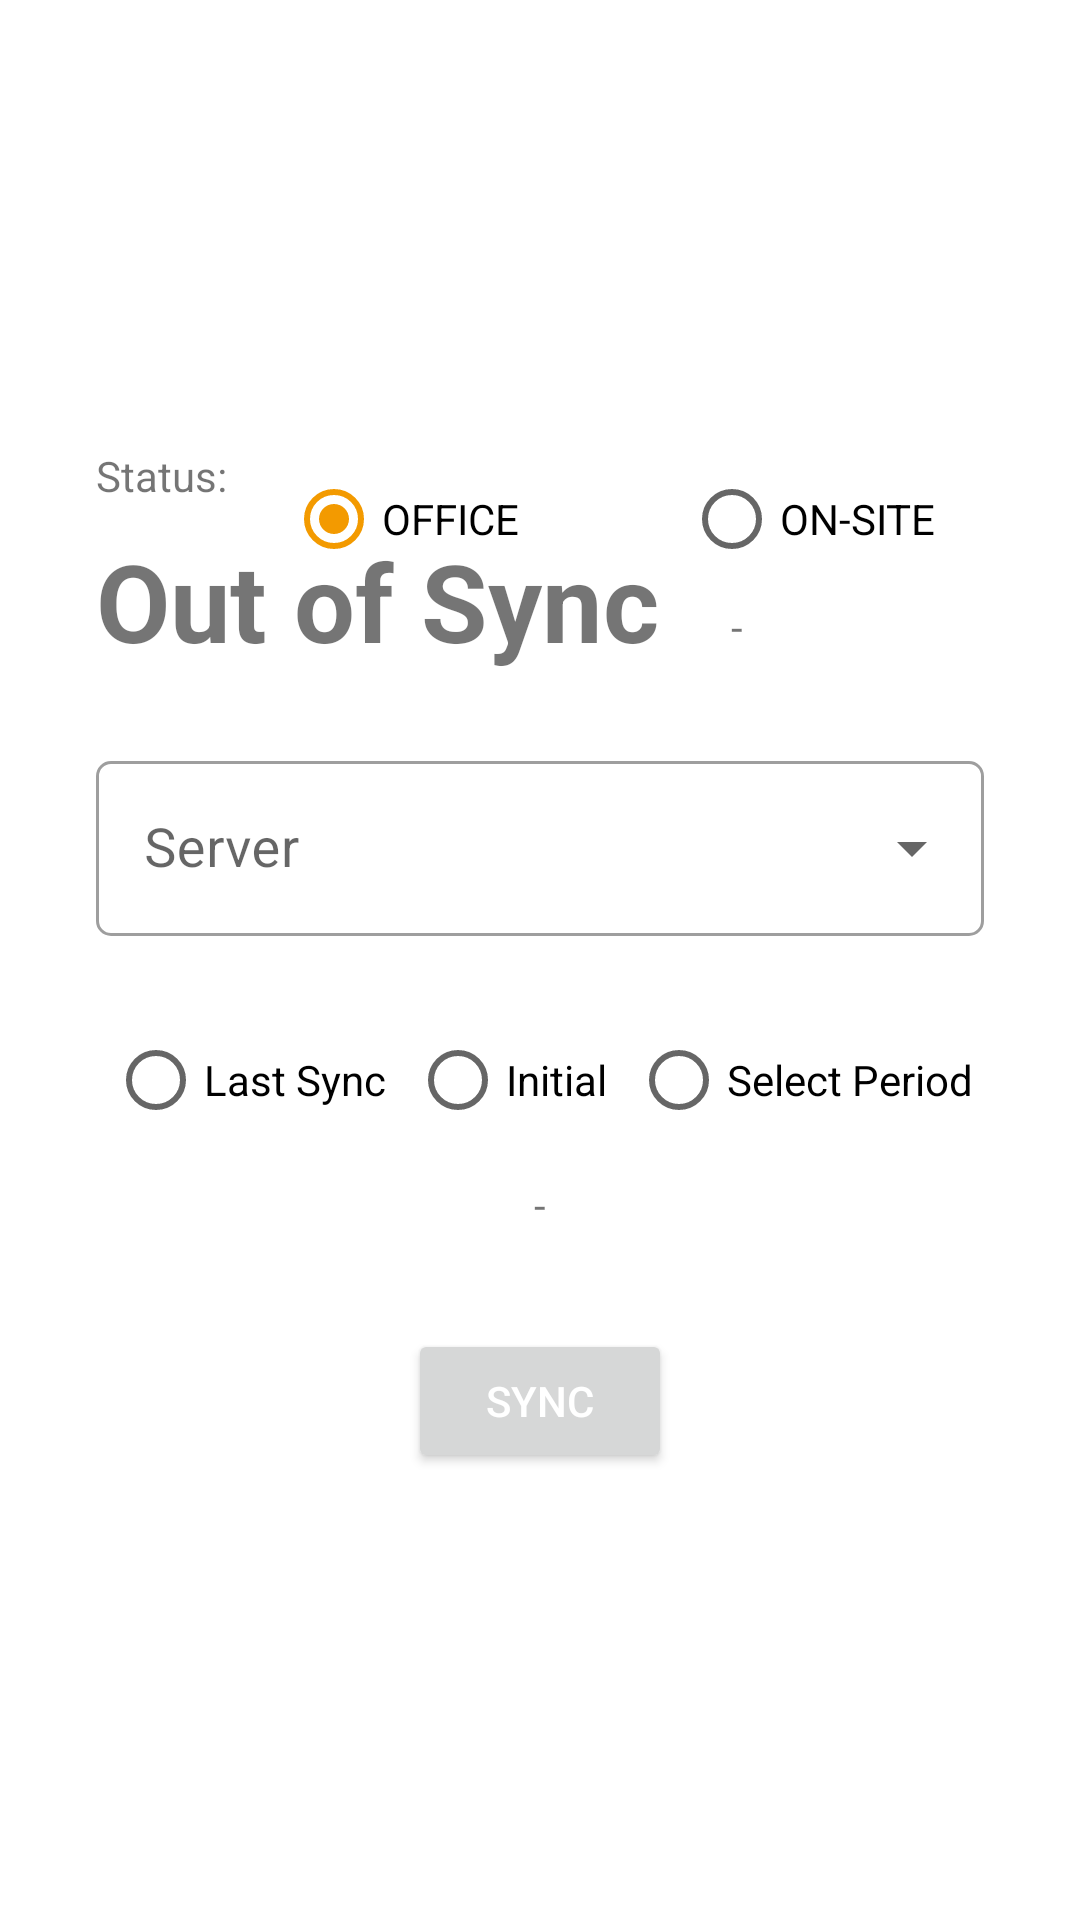

Reconstruct the res/layout file that produces this screen, plus the resources it refers to.
<!-- AndroidManifest.xml: application theme Theme.bmeg -->
<!-- res/layout/fragment_sync.xml -->
<?xml version="1.0" encoding="utf-8"?>
<androidx.constraintlayout.widget.ConstraintLayout xmlns:android="http://schemas.android.com/apk/res/android"
    xmlns:app="http://schemas.android.com/apk/res-auto"
    xmlns:tools="http://schemas.android.com/tools"
    android:layout_width="match_parent"
    android:layout_height="match_parent">

    <androidx.constraintlayout.widget.ConstraintLayout
        android:layout_width="match_parent"
        android:layout_height="wrap_content"
        android:layout_marginStart="32dp"
        android:layout_marginEnd="32dp"
        app:layout_constraintBottom_toBottomOf="parent"
        app:layout_constraintEnd_toEndOf="parent"
        app:layout_constraintStart_toStartOf="parent"
        app:layout_constraintTop_toTopOf="parent">


        <androidx.constraintlayout.widget.ConstraintLayout
            android:id="@+id/cl_period"
            android:layout_width="wrap_content"
            android:layout_height="wrap_content"
            android:layout_marginTop="24dp"
            app:layout_constraintEnd_toEndOf="parent"
            app:layout_constraintStart_toStartOf="parent"
            app:layout_constraintTop_toBottomOf="@+id/tl_server">

            <RadioGroup
                android:id="@+id/radio_period"
                android:layout_width="wrap_content"
                android:layout_height="wrap_content"
                android:layout_marginTop="24dp"
                android:orientation="horizontal"
                app:layout_constraintEnd_toEndOf="parent"
                app:layout_constraintTop_toBottomOf="@+id/tl_server">

                <RadioButton
                    android:id="@+id/rb_last_sync"
                    android:layout_width="wrap_content"
                    android:layout_height="wrap_content"
                    android:layout_marginRight="8dp"
                    android:text="Last Sync" />

                <RadioButton
                    android:id="@+id/rb_last_year"
                    android:layout_width="wrap_content"
                    android:layout_height="wrap_content"
                    android:layout_marginRight="8dp"
                    android:text="Initial" />

                <RadioButton
                    android:id="@+id/rb_period"
                    android:layout_width="wrap_content"
                    android:layout_height="wrap_content"
                    android:text="Select Period" />


            </RadioGroup>

            <TextView
                android:id="@+id/tv_period"
                android:layout_width="0dp"
                android:layout_height="wrap_content"
                android:layout_marginStart="16dp"
                android:layout_marginTop="8dp"
                android:layout_marginEnd="16dp"
                android:text="-"
                android:textAlignment="center"
                app:layout_constraintEnd_toEndOf="parent"
                app:layout_constraintStart_toStartOf="parent"
                app:layout_constraintTop_toBottomOf="@+id/radio_period" />

        </androidx.constraintlayout.widget.ConstraintLayout>

        <com.google.android.material.textfield.TextInputLayout
            android:id="@+id/tl_server"
            style="@style/Widget.MaterialComponents.TextInputLayout.OutlinedBox.ExposedDropdownMenu"
            android:layout_width="match_parent"
            android:layout_height="wrap_content"
            android:layout_marginTop="24dp"
            android:hint="Server"
            app:boxCornerRadiusBottomEnd="5dp"
            app:boxCornerRadiusBottomStart="5dp"
            app:boxCornerRadiusTopEnd="5dp"
            app:boxCornerRadiusTopStart="5dp"
            app:layout_constraintEnd_toEndOf="parent"
            app:layout_constraintStart_toStartOf="parent"
            app:layout_constraintTop_toBottomOf="@+id/tv_status">

            <AutoCompleteTextView
                android:id="@+id/act_server"
                android:layout_width="match_parent"
                android:layout_height="wrap_content"
                android:ems="10"
                android:imeOptions="actionDone"
                android:inputType="none"
                android:singleLine="true"
                android:textSize="18sp"
                tools:ignore="LabelFor" />

        </com.google.android.material.textfield.TextInputLayout>


        <RadioGroup
            android:id="@+id/radio_group"
            android:layout_width="wrap_content"
            android:layout_height="wrap_content"
            android:layout_marginEnd="16dp"
            android:orientation="horizontal"
            app:layout_constraintEnd_toEndOf="parent"
            app:layout_constraintTop_toTopOf="parent">

            <RadioButton
                android:id="@+id/rb_office"
                android:layout_width="wrap_content"
                android:layout_height="wrap_content"
                android:layout_marginRight="50dp"
                android:checked="true"
                android:text="OFFICE" />

            <RadioButton
                android:id="@+id/rb_onsite"
                android:layout_width="wrap_content"
                android:layout_height="wrap_content"
                android:layout_marginLeft="5dp"
                android:text="ON-SITE" />


        </RadioGroup>

        <Button
            android:id="@+id/bt_sync"
            android:layout_width="wrap_content"
            android:layout_height="wrap_content"
            android:layout_marginTop="32dp"
            android:text="Sync"
            android:textColor="@color/white"
            app:layout_constraintEnd_toEndOf="parent"
            app:layout_constraintStart_toStartOf="parent"
            app:layout_constraintTop_toBottomOf="@+id/cl_period" />

        <TextView
            android:id="@+id/textView6"
            android:layout_width="wrap_content"
            android:layout_height="wrap_content"
            android:text="Status:"
            app:layout_constraintStart_toStartOf="parent"
            app:layout_constraintTop_toTopOf="parent" />

        <TextView
            android:id="@+id/tv_status"
            android:layout_width="wrap_content"
            android:layout_height="wrap_content"
            android:layout_marginTop="8dp"
            android:text="Out of Sync"
            android:textSize="36sp"
            android:textStyle="bold"
            app:layout_constraintStart_toStartOf="parent"
            app:layout_constraintTop_toBottomOf="@+id/textView6" />

        <TextView
            android:id="@+id/tv_last_sync"
            android:layout_width="wrap_content"
            android:layout_height="wrap_content"
            android:layout_marginStart="24dp"
            android:text="-"
            app:layout_constraintBaseline_toBaselineOf="@+id/tv_status"
            app:layout_constraintStart_toEndOf="@+id/tv_status" />



    </androidx.constraintlayout.widget.ConstraintLayout>


</androidx.constraintlayout.widget.ConstraintLayout>
<!-- resources referenced by this layout -->
<resources>
  <color name="white">#FFFFFFFF</color>
  <style name="Theme.bmeg" parent="Theme.MaterialComponents.DayNight.DarkActionBar">
          
          <item name="colorPrimary">@color/light</item>
          <item name="colorPrimaryVariant">@color/dark</item>
          <item name="colorOnPrimary">@color/white</item>
          
          <item name="colorSecondary">@color/second_light</item>
          <item name="colorSecondaryVariant">@color/second_light</item>
          <item name="colorOnSecondary">@color/textSecondary</item>
          
          <item name="android:statusBarColor">?attr/colorPrimaryVariant</item>
  
      </style>
  <color name="light">#F4AF00</color>
  <color name="dark">#010A34</color>
  <color name="second_light">#F39A00</color>
  <color name="textSecondary">#0F0F0F</color>
</resources>
